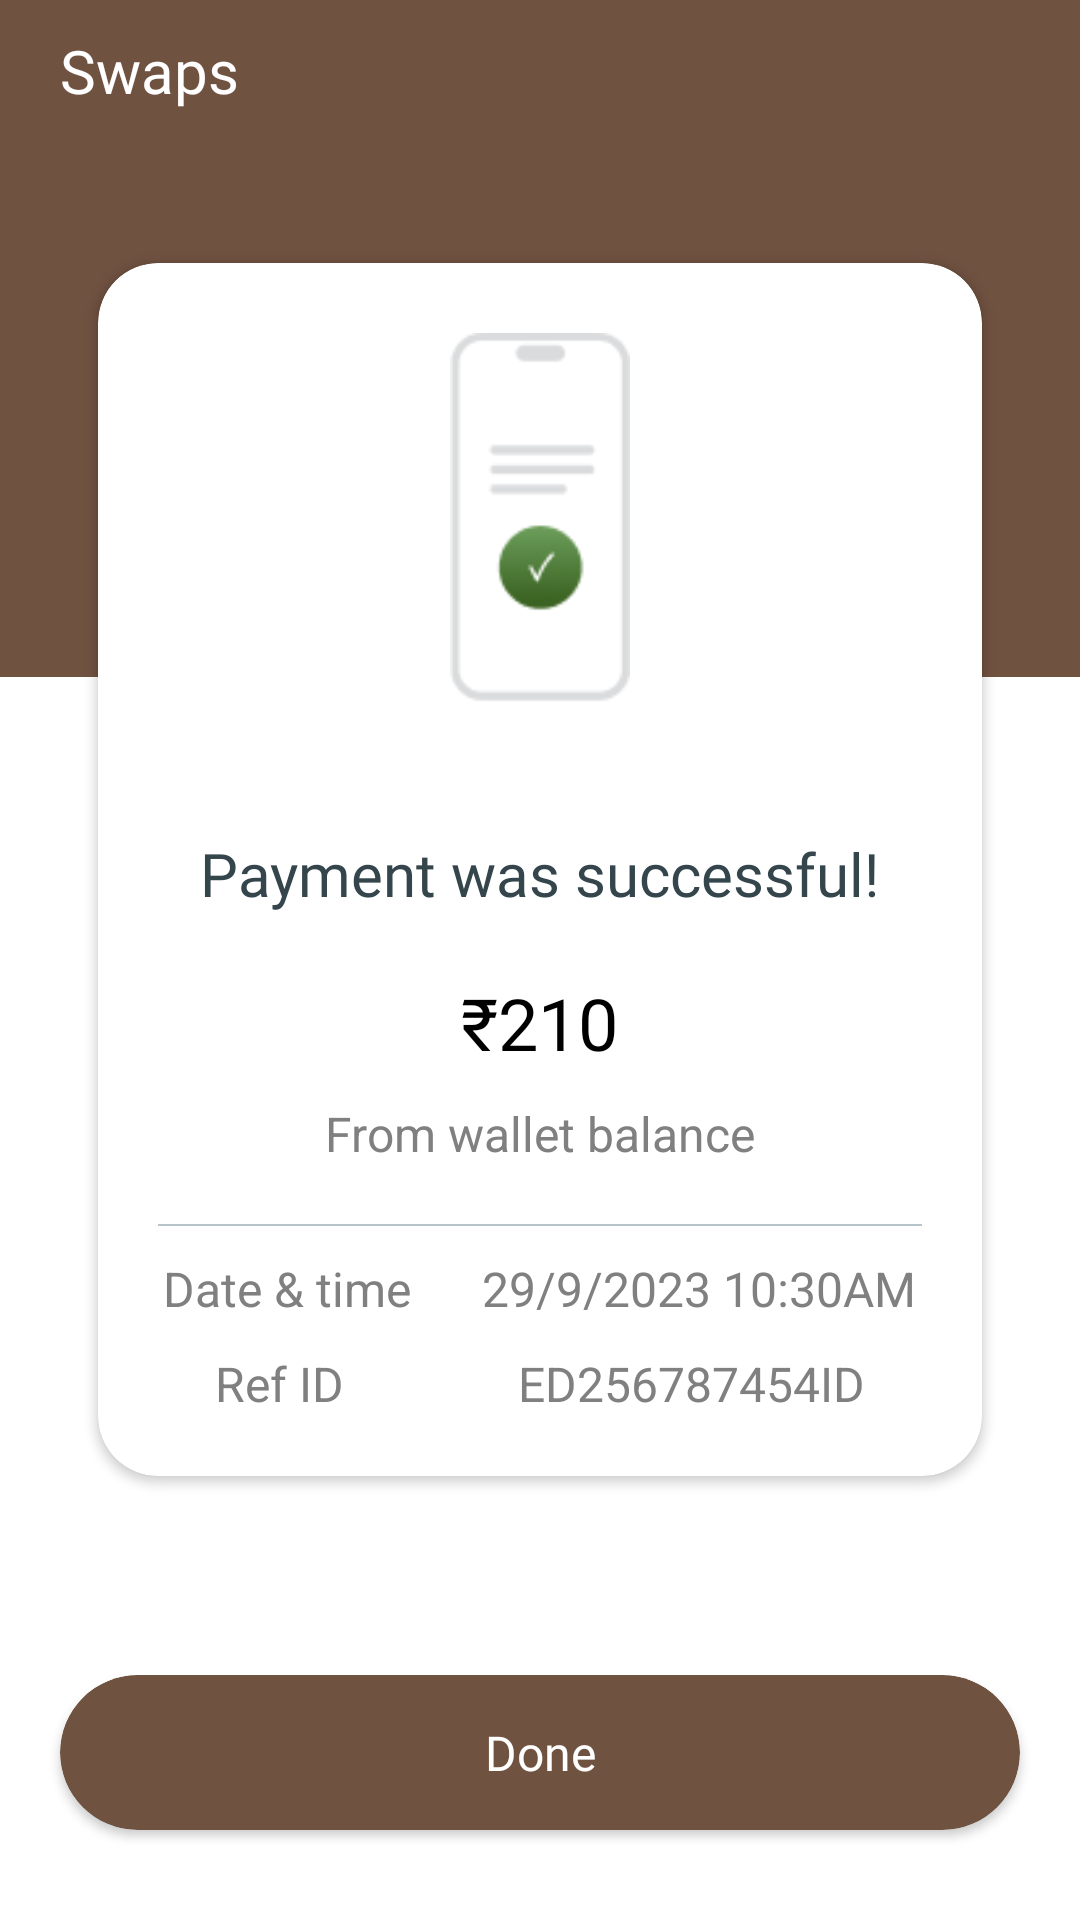

Here is an Android app screen rendered from its layout file. Give the layout XML and the strings, colors and styles it references.
<!-- AndroidManifest.xml: application theme Theme.MyApplication -->
<!-- res/layout/paymentsuceess.xml -->
<?xml version="1.0" encoding="utf-8"?>
<FrameLayout xmlns:android="http://schemas.android.com/apk/res/android"
    android:layout_width="match_parent"
    android:layout_height="match_parent"
    xmlns:app="http://schemas.android.com/apk/res-auto"
    xmlns:tools="http://schemas.android.com/tools">



    <LinearLayout
        android:layout_width="match_parent"
        android:layout_height="match_parent"
        android:background="@color/edaddy_manipage"
        android:orientation="vertical">
        <LinearLayout
            android:layout_width="match_parent"
            android:layout_height="wrap_content"
            android:layout_gravity="start"
            android:layout_marginTop="@dimen/dp_10"
            android:orientation="horizontal">


            <TextView
                android:id="@+id/agentname"
                android:layout_width="wrap_content"
                android:layout_height="wrap_content"
                android:layout_marginStart="@dimen/dp_20"
                android:fontFamily="@font/ibm_bold"
                android:gravity="start"
                android:text="Swaps"
                android:layout_gravity="center"

                android:textColor="@color/white"
                android:textSize="@dimen/dp_20" />


        </LinearLayout>


        <LinearLayout
            android:layout_width="match_parent"
            android:layout_weight="1"
            android:background="@color/edaddy_manipage"
            android:layout_height="match_parent">
        </LinearLayout>

        <LinearLayout
            android:layout_width="match_parent"
            android:layout_weight="0.5"
            android:background="@color/white"
            android:layout_height="match_parent">
        </LinearLayout>

    </LinearLayout>

    <LinearLayout
        android:layout_width="match_parent"
        android:layout_gravity="center"
        android:gravity="center"
        android:layout_height="match_parent">

        <androidx.cardview.widget.CardView
            android:layout_width="wrap_content"
            app:cardCornerRadius="@dimen/dp_20"
            android:layout_marginBottom="@dimen/dp_30"
            android:layout_height="wrap_content">
            <LinearLayout
                android:layout_width="match_parent"
                android:layout_marginTop="@dimen/dp_10"
                android:orientation="vertical"
                android:layout_marginStart="@dimen/dp_10"
                android:layout_marginEnd="@dimen/dp_10"
                android:layout_marginBottom="@dimen/dp_10"
                android:layout_height="wrap_content">

            <ImageView
                android:id="@+id/filter"
                android:layout_width="60dp"
                android:layout_height="150dp"
                android:layout_gravity="center"
                android:gravity="center"
                android:src="@drawable/paymentsucess"/>


                <TextView
                    android:layout_width="wrap_content"
                    android:layout_height="wrap_content"
                    android:fontFamily="@font/ibm_bold"
                    android:gravity="start"
                    android:layout_marginStart="24dp"
                    android:layout_marginEnd="24dp"
                    android:text="Payment was successful!"
                    android:layout_gravity="center"
                    android:textColor="#35454C"
                    android:layout_marginTop="@dimen/dp_30"
                    android:textSize="@dimen/dp_20" />
                <TextView
                    android:layout_width="wrap_content"
                    android:layout_height="wrap_content"
                    android:fontFamily="@font/ibm_bold"
                    android:gravity="start"
                    android:text="₹210"
                    android:layout_gravity="center"
                    android:textColor="@color/black"
                    android:layout_marginTop="@dimen/dp_20"
                    android:textSize="24sp" />
                <TextView
                    android:layout_width="wrap_content"
                    android:layout_height="wrap_content"
                    android:gravity="start"
                    android:text="From wallet balance"
                    android:layout_gravity="center"
                    android:textColor="@color/payment_uncoment"
                    android:layout_marginTop="10dp"
                    android:textSize="16dp" />
            <LinearLayout
                android:id="@+id/wallet"
                android:layout_width="match_parent"
                android:layout_height="10dp"
                android:layout_marginStart="10dp"
                android:layout_marginTop="@dimen/dp_10"
                android:background="@drawable/battery_result"
                android:layout_marginEnd="@dimen/dp_10"
                android:layout_marginBottom="@dimen/dp_10"
                tools:ignore="Orientation"/>


                <LinearLayout
                    android:layout_width="match_parent"
                    android:layout_marginBottom="@dimen/dp_10"
                    android:layout_height="wrap_content">
                    <TextView
                        android:layout_width="wrap_content"
                        android:layout_height="wrap_content"
                        android:gravity="center"
                        android:layout_weight="1"
                        android:text="Date &amp; time"
                        android:layout_gravity="center"
                        android:textColor="@color/payment_uncoment"
                        android:textSize="16dp" />
                    <TextView
                        android:layout_weight="1"
                        android:layout_width="wrap_content"
                        android:layout_height="wrap_content"
                        android:gravity="center"
                        android:text="29/9/2023 10:30AM"
                        android:layout_gravity="center"
                        android:textColor="@color/payment_uncoment"
                        android:textSize="16dp" />



                </LinearLayout>
                <LinearLayout
                    android:layout_width="match_parent"
                    android:layout_marginBottom="@dimen/dp_10"
                    android:layout_height="wrap_content">
                    <TextView
                        android:layout_width="wrap_content"
                        android:layout_height="wrap_content"
                        android:gravity="center"
                        android:layout_weight="1"
                        android:text="Ref ID"
                        android:layout_gravity="center"
                        android:textColor="@color/payment_uncoment"
                        android:textSize="16dp" />
                    <TextView
                        android:layout_weight="1"
                        android:layout_width="wrap_content"
                        android:layout_height="wrap_content"
                        android:gravity="center"
                        android:text="ED256787454ID"
                        android:layout_gravity="center"
                        android:textColor="@color/payment_uncoment"
                        android:textSize="16dp" />



                </LinearLayout>









            </LinearLayout>

        </androidx.cardview.widget.CardView>


    </LinearLayout>
    <androidx.cardview.widget.CardView
        android:id="@+id/done"
        android:layout_width="match_parent"
        android:layout_marginBottom="@dimen/dp_30"
        android:layout_height="wrap_content"
        android:gravity="bottom"
        app:cardCornerRadius="@dimen/dp_50"
        android:backgroundTint="@color/edaddy_back"
        android:layout_marginStart="@dimen/dp_20"
        android:layout_marginEnd="@dimen/dp_20"
        android:layout_gravity="bottom">
        <TextView
            android:layout_width="match_parent"
            android:layout_marginTop="@dimen/dp_15"
            android:layout_marginBottom="@dimen/dp_15"
            android:layout_marginEnd="@dimen/dp_10"
            android:gravity="center"
            android:layout_gravity="center"
            android:text="Done"
            android:fontFamily="@font/ibm_bold"
            android:textSize="16sp"
            android:textColor="@color/white"
            android:layout_marginStart="@dimen/dp_10"
            android:layout_height="wrap_content"/>

    </androidx.cardview.widget.CardView>


</FrameLayout>
<!-- resources referenced by this layout -->
<resources>
  <color name="black">#FF000000</color>
  <color name="edaddy_back"> #705241</color>
  <color name="edaddy_manipage">#705241</color>
  
  
  
  
  
      #EFF8E3
  <color name="payment_uncoment">#808080</color>
  <color name="white">#ffffff</color>
  <dimen name="dp_10">10dp</dimen>
  <dimen name="dp_15">15dp</dimen>
  <dimen name="dp_20">20dp</dimen>
  <dimen name="dp_30">30dp</dimen>
  <dimen name="dp_50">50dp</dimen>
  <!-- drawable battery_result (drawable) -->
  <?xml version="1.0" encoding="utf-8"?>
  <layer-list xmlns:android="http://schemas.android.com/apk/res/android">
      <item android:top="-2dp" android:left="-2dp" android:right="-2dp">
          <shape>
              <solid android:color="@color/transparent_cc"/>
              <stroke android:color="@color/swaping_text" android:width="0.5dp"/>
          </shape>
      </item>
  </layer-list>
  <!-- drawable paymentsucess: png bitmap (drawable, 2721 bytes) -->
  <style name="Theme.MyApplication" parent="Theme.MaterialComponents.DayNight.NoActionBar">
          
          <item name="colorPrimary">@color/orange</item>
          <item name="colorPrimaryVariant">@color/orange_light</item>
          <item name="colorOnPrimary">@color/white_two</item>
          
          <item name="colorSecondary">@color/orange</item>
          <item name="colorSecondaryVariant">@color/orange_light</item>
          <item name="colorOnSecondary">@color/black</item>
          <item name="android:textColorHint">@color/warm_grey</item>
          <item name="android:forceDarkAllowed" tools:targetApi="q">false</item>
          
          <item name="android:statusBarColor" tools:targetApi="l">@color/edaddy_back</item>
          
      </style>
  <color name="transparent_cc">#00FFFFFF</color>
  <color name="swaping_text">#B6C3CA</color>
  <color name="orange">#6DBC45</color>
  <color name="orange_light">#8BC34A</color>
  <color name="white_two">#ffffff</color>
  <color name="warm_grey">#989898</color>
</resources>
